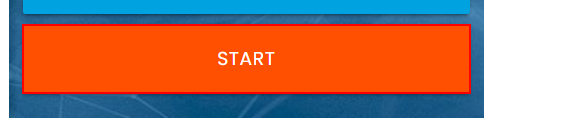
Task: RPA Challenge Automation
Workflow: Main

Step 1: click on the button

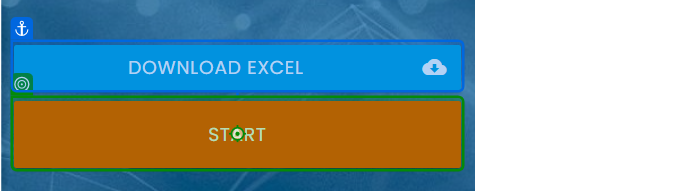
Step 2: click on the button in window 'Rpa Challenge' (chrome.exe)

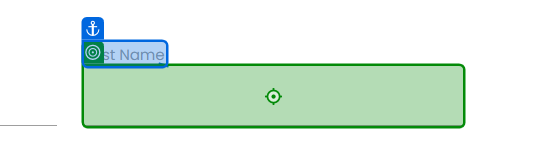
Step 3: type "[CurrentRow("First Name").ToString]" into the text box in window 'Rpa Challenge' (chrome.exe)

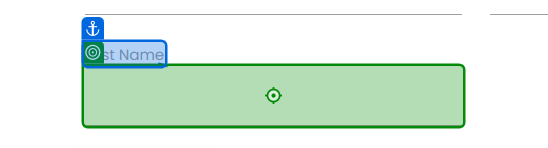
Step 4: type "[CurrentRow("Last Name ").ToString]" into the text box in window 'Rpa Challenge' (chrome.exe)

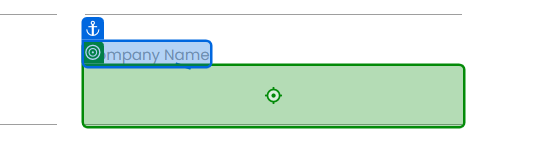
Step 5: type "[CurrentRow("Company Name").ToString]" into the text box in window 'Rpa Challenge' (chrome.exe)

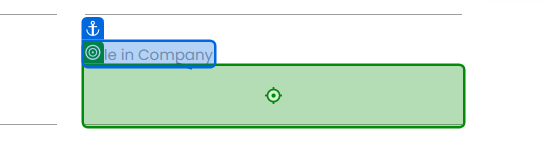
Step 6: type "[CurrentRow("Role in Company").ToString]" into the text box in window 'Rpa Challenge' (chrome.exe)

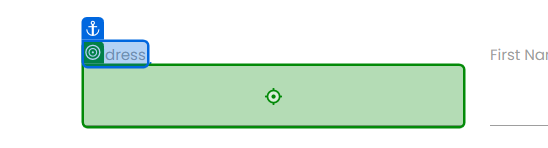
Step 7: type "[CurrentRow("Address").ToString]" into the text box in window 'Rpa Challenge' (chrome.exe)

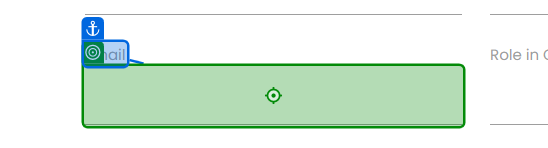
Step 8: type "[CurrentRow("Email").ToString]" into the text box 'L518b' in window 'Rpa Challenge' (chrome.exe)

Step 9: type "[CurrentRow("Phone Number").ToString]" into the text box '0rtHz' in window 'Rpa Challenge' (chrome.exe) (no picture)

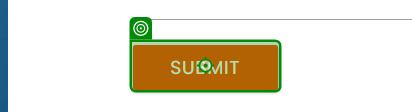
Step 10: click on the text box in window 'Rpa Challenge' (chrome.exe)

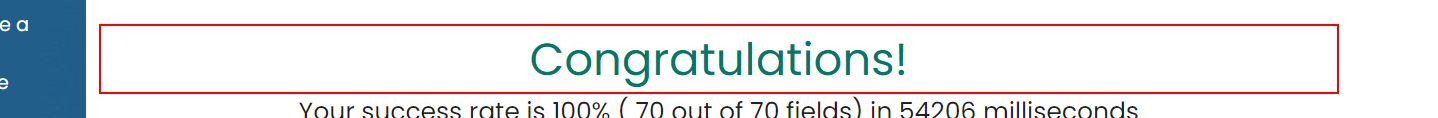
Step 11: find the element 'Congratulations!'

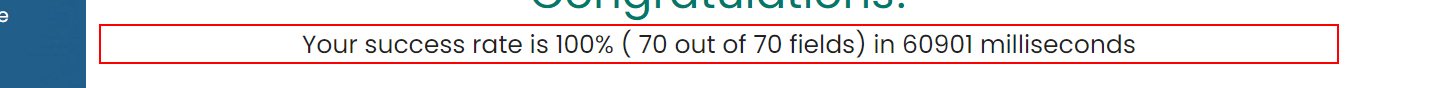
Step 12 [then]: get-text from the element

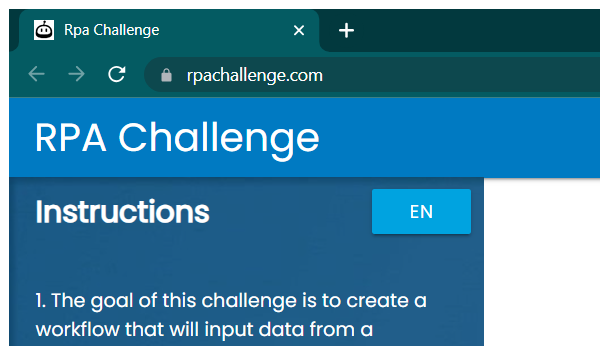
Step 13: Close Window 'chrome.exe Rpa'

Step 14: Use Browser Chrome: Rpa Challenge in window 'Rpa Challenge' (chrome.exe) (no picture)

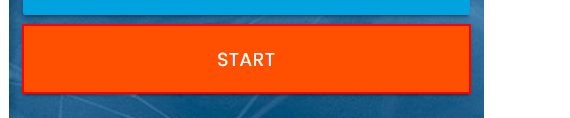
Step 15: click on the button 'Start'

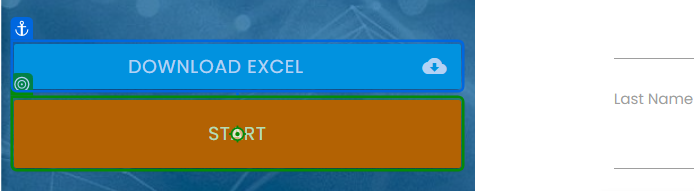
Step 16: click on the button 'Start' in window 'Rpa Challenge' (chrome.exe)

Step 17: type "[CurrentRow("First Name").ToString]" into the text box in window 'Rpa Challenge' (chrome.exe) (same screen as step 3)

Step 18: type "[CurrentRow("Last Name ").ToString]" into the text box in window 'Rpa Challenge' (chrome.exe) (same screen as step 4)

Step 19: type "[CurrentRow("Company Name").ToString]" into the text box in window 'Rpa Challenge' (chrome.exe) (same screen as step 5)

Step 20: type "[CurrentRow("Role in Company").ToString]" into the text box in window 'Rpa Challenge' (chrome.exe) (same screen as step 6)

Step 21: type "[CurrentRow("Address").ToString]" into the text box in window 'Rpa Challenge' (chrome.exe) (same screen as step 7)

Step 22: type "[CurrentRow("Email").ToString]" into the text box 'L518b' in window 'Rpa Challenge' (chrome.exe) (same screen as step 8)

Step 23: type "[CurrentRow("Phone Number").ToString]" into the text box '0rtHz' in window 'Rpa Challenge' (chrome.exe) (no picture)

Step 24: click on the text box in window 'Rpa Challenge' (chrome.exe) (same screen as step 10)

Step 25: find the element 'Congratulations!' (same screen as step 11)

Step 26 [then]: get-text from the element (same screen as step 12)

Step 27: Close Window 'chrome.exe Rpa' (same screen as step 13)
